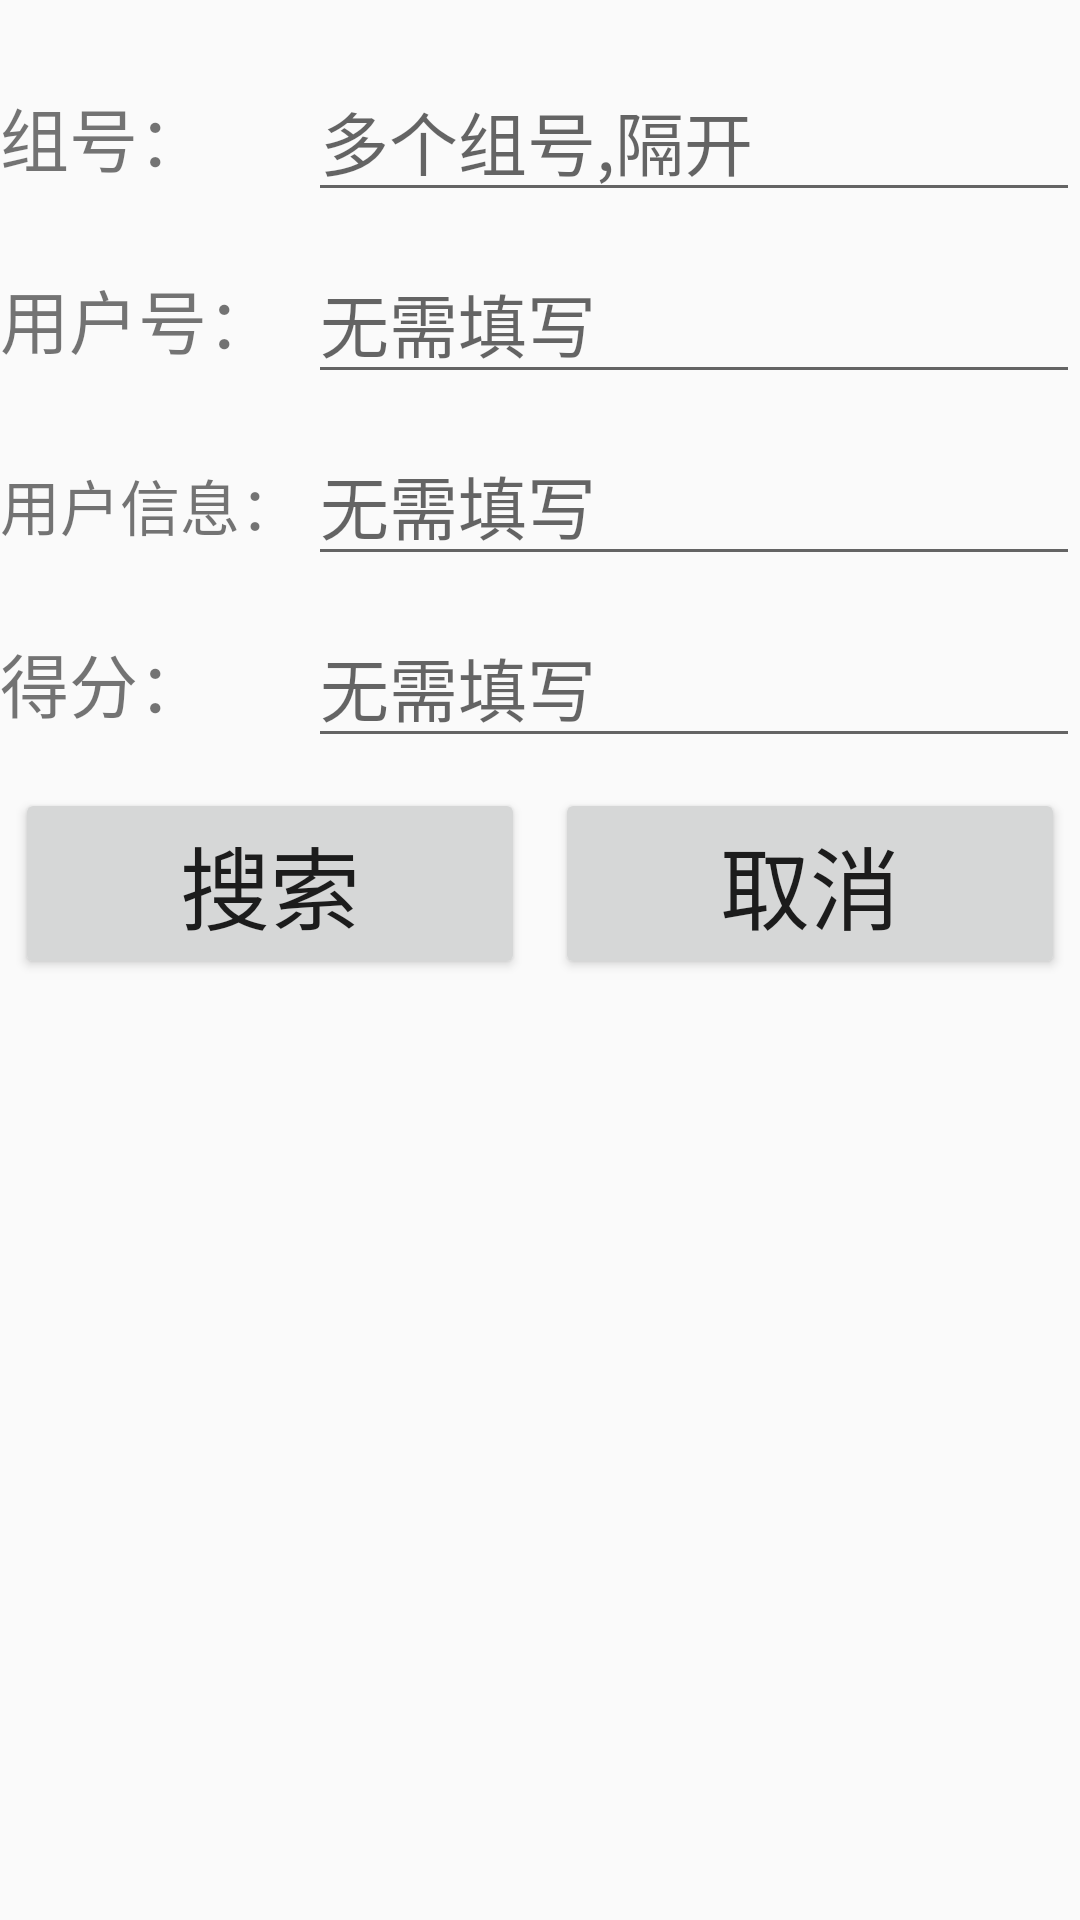

Reconstruct the res/layout file that produces this screen, plus the resources it refers to.
<!-- AndroidManifest.xml: application theme AppTheme -->
<!-- res/layout/face_search.xml -->
<?xml version="1.0" encoding="utf-8"?>
<LinearLayout xmlns:android="http://schemas.android.com/apk/res/android"
    xmlns:app="http://schemas.android.com/apk/res-auto"
    android:orientation="vertical"
    android:layout_width="match_parent"
    android:layout_height="match_parent">
    <LinearLayout
        android:layout_marginTop="20dp"
        android:layout_width="match_parent"
        android:layout_height="wrap_content">
     <TextView
         android:layout_width="0dp"
         android:layout_height="wrap_content"
         android:text="组号："
         android:textSize="23sp"
         android:layout_weight="2"></TextView>
        <EditText
            android:id="@+id/groupId2"
            android:layout_width="0dp"
            android:textSize="23dp"
            android:hint="多个组号,隔开"
            android:layout_height="wrap_content"
            android:layout_weight="5"></EditText>
    </LinearLayout>

    <LinearLayout
        android:layout_marginTop="10dp"
        android:orientation="horizontal"
        android:layout_width="match_parent"
        android:layout_height="wrap_content">
        <TextView
            android:layout_width="0dp"
            android:layout_height="wrap_content"
            android:text="用户号："
            android:textSize="23sp"
            android:layout_weight="2"></TextView>
        <EditText
            android:id="@+id/userId2"
            android:layout_width="0dp"
            android:textSize="23dp"
            android:hint="无需填写"
            android:focusable="false"
            android:layout_height="wrap_content"
            android:layout_weight="5"></EditText>

    </LinearLayout>

    <LinearLayout
        android:layout_marginTop="10dp"
        android:orientation="horizontal"
        android:layout_width="match_parent"
        android:layout_height="wrap_content">
        <TextView
            android:layout_width="0dp"
            android:layout_height="wrap_content"
            android:text="用户信息："
            android:textSize="20sp"
            android:layout_weight="2"></TextView>
        <EditText
            android:id="@+id/userInfo2"
            android:layout_width="0dp"
            android:textSize="23dp"
            android:hint="无需填写"
            android:focusable="false"
            android:layout_height="wrap_content"
            android:layout_weight="5"></EditText>

    </LinearLayout>

    <LinearLayout
        android:layout_marginTop="10dp"
        android:orientation="horizontal"
        android:layout_width="match_parent"
        android:layout_height="wrap_content">
        <TextView
            android:layout_width="0dp"
            android:layout_height="wrap_content"
            android:text="得分："
            android:textSize="23sp"
            android:layout_weight="2"></TextView>
        <EditText
            android:id="@+id/userScore2"
            android:layout_width="0dp"
            android:textSize="23dp"
            android:hint="无需填写"
            android:focusable="false"
            android:layout_height="wrap_content"
            android:layout_weight="5"></EditText>

    </LinearLayout>
    <LinearLayout
        android:layout_marginTop="10dp"
        android:orientation="horizontal"
        android:layout_width="match_parent"
        android:layout_height="wrap_content">
        <Button
            android:id="@+id/btn_confirm2"
            android:layout_width="0dp"
            android:layout_height="wrap_content"
            android:layout_marginLeft="5dp"
            android:layout_marginRight="5dp"
            android:layout_weight="1"
            android:text="搜索"
            style="@style/button_blue_style2"
            android:textSize="30sp"/>

        <Button android:id="@+id/btn_cancel2"
            android:layout_width="0dp"
            android:layout_height="wrap_content"
            android:layout_marginLeft="5dp"
            android:layout_marginRight="5dp"
            android:layout_weight="1"
            android:text="取消"
            style="@style/button_blue_style2"
            android:textSize="30sp"/>
    </LinearLayout>

</LinearLayout>
<!-- resources referenced by this layout -->
<resources>
  <style name="AppTheme" parent="Theme.AppCompat.Light.DarkActionBar">
          
          <item name="colorPrimary">@color/colorPrimary</item>
          <item name="colorPrimaryDark">@color/colorPrimaryDark</item>
          <item name="colorAccent">@color/colorAccent</item>
      </style>
  <color name="colorPrimary">#008577</color>
  <color name="colorPrimaryDark">#00574B</color>
  <color name="colorAccent">#03A9F4</color>
</resources>
